Run: headless pygame with SDL's dummy video driver; simulated clock (each Clock.tick advances the game by its frame time, no real sleeping); random seed 0; keys injected as events and as key.get_pressed() state; no mouse input.
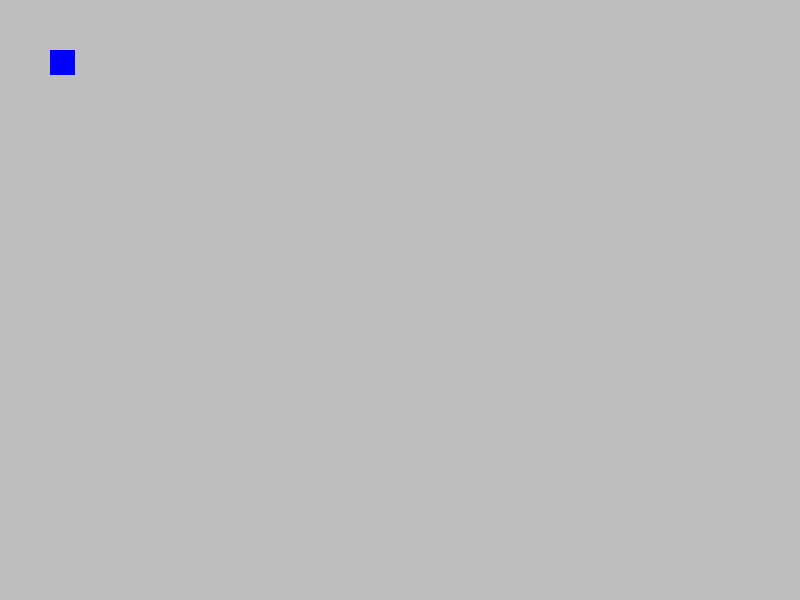
Frame 1 of 4 · flips 1–60 · no input
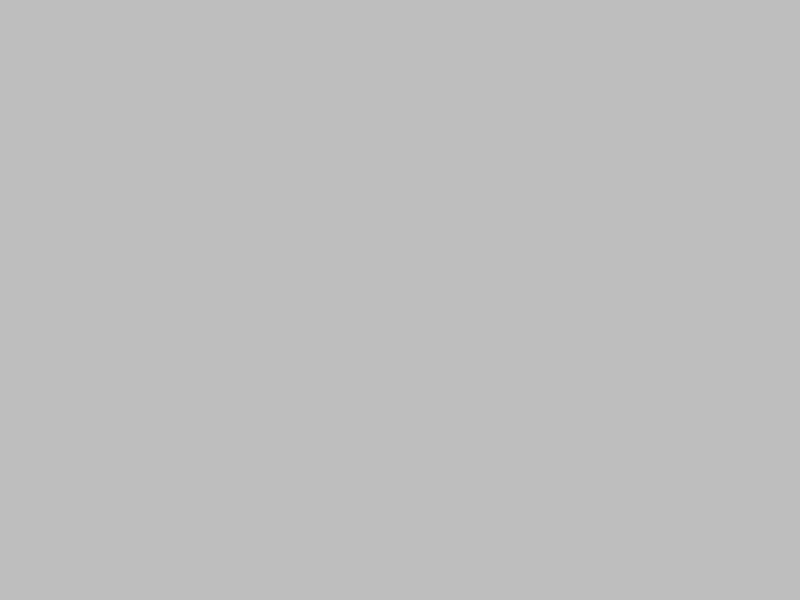
Frame 2 of 4 · flips 61–180 · tapped SPACE, RETURN · held RIGHT (→), D
Frame 3 of 4 · flips 181–300 · held DOWN (↓), S · screen unchanged from frame 2, image omitted
Frame 4 of 4 · flips 301–420 · held LEFT (←), A, UP (↑), W · screen same as frame 1, image omitted

The pygame program that drew these frames:

#latest version of template with class

import pygame as pg
from math import sqrt
#constants
SW, SH = 800, 600
SCREENSIZE = (SW, SH)
FPS = 60

#star pygame
pg.init()
screen = pg.display.set_mode(SCREENSIZE)
clock = pg.time.Clock()

GAME = True

#colours
white = (225, 232, 230)
blue = (36, 42, 128)
red = (219, 42, 42)
orange = (143, 76, 64)
purple = (90, 33, 107)

#playerpositions
x = 0
px, py, pw, ph = 50, 100, 25, 25
player = (px, py, pw, ph)
player1 = pg.Rect(100, 100, 25, 75)

running = True


class MasterClass():

    w = 25
    h = 25


    def __init__(self, x, y, colour):
        self.hitbox = pg.Rect(x, y, MasterClass.w, MasterClass.h)
        self.speed = 10
        self.Colour = colour
        self.xspeed = 0
        self.yspeed = 0



    def name(self):
        print("name")
    def update(self):
        keys = pg.key.get_pressed()

        if keys[pg.K_w]:
            Person.hitbox[1] -= Person.speed
            pass
        if keys[pg.K_a]:
            Person.hitbox[0] -= Person.speed
            pass
        if keys[pg.K_s]:
            Person.hitbox[1] += Person.speed
            pass
        if keys[pg.K_d]:
            Person.hitbox[0] += Person.speed
            pass



        #self.hitbox[0] += self.speed
        pass
    def draw(self):
        pg.draw.rect(screen, self.Colour, self.hitbox)
        pass



#creation of objects/instances
Person = MasterClass(50, 50, "blue")

running = True
while GAME:
    for event in pg.event.get():
        if event.type == pg.QUIT:
            GAME = False

    if running:
        screen.fill("gray")

        Person.update()
        Person.draw()












        pg.display.flip()
        clock.tick(FPS)
    else:
        screen.fill("green")
        pg.display.flip()
        clock.tick(FPS)

pg.quit()
print("Game Over")
